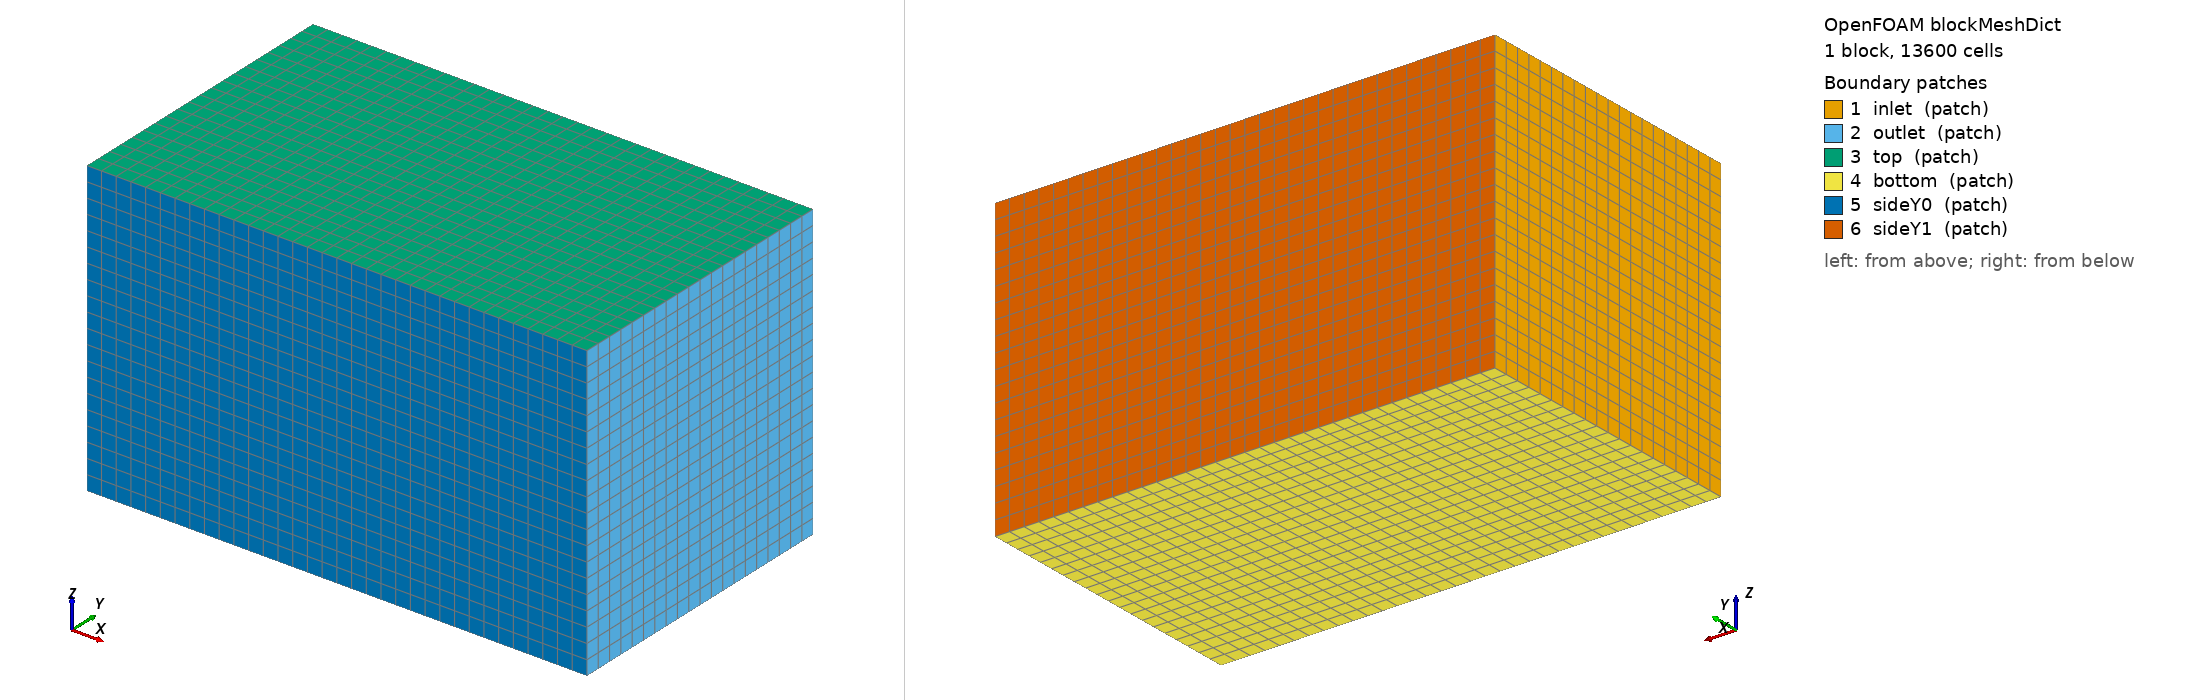

OpenFOAM case: the mesh blockMesh builds from blockMeshDict, 1 block(s), 13600 cells. Boundary patches (legend numbers): 1 inlet (patch), 2 outlet (patch), 3 top (patch), 4 bottom (patch), 5 sideY0 (patch), 6 sideY1 (patch). Left view from above one corner, right view from below the opposite corner. Boundary conditions: 3 field file(s) under 0/; 6 of 6 drawn patches have an entry in a shipped field file.

=== system/blockMeshDict ===
/*--------------------------------*- C++ -*----------------------------------*/
FoamFile { version 2.0; format ascii; class dictionary; object blockMeshDict; }
// * * * * * * * * * * * * * * * * * * * * * * * * * * * * * * * * * * * * * * //
// Background hex mesh — virtual wind tunnel around the disc (D=6 m, centre 0).
//   x: -30 .. +72 m   (5D up, 12D down)
//   y: -30 .. +30 m   (10D span)
//   z: -30 .. +30 m   (10D height)
// snappyHexMesh then carves the disc STL out of this background block.

scale 1;

xMin -30;  xMax  72;
yMin -30;  yMax  30;
zMin -30;  zMax  30;

// ~3 m base cell -> snappy refines toward the body
nx 34;   // (72+30)/3
ny 20;
nz 20;

vertices
(
    ($xMin $yMin $zMin)
    ($xMax $yMin $zMin)
    ($xMax $yMax $zMin)
    ($xMin $yMax $zMin)
    ($xMin $yMin $zMax)
    ($xMax $yMin $zMax)
    ($xMax $yMax $zMax)
    ($xMin $yMax $zMax)
);

blocks
(
    hex (0 1 2 3 4 5 6 7) ($nx $ny $nz) simpleGrading (1 1 1)
);

edges ();

boundary
(
    inlet  { type patch;  faces ( (0 4 7 3) ); }
    outlet { type patch;  faces ( (1 2 6 5) ); }
    top    { type patch;  faces ( (4 5 6 7) ); }
    bottom { type patch;  faces ( (0 3 2 1) ); }
    sideY0 { type patch;  faces ( (0 1 5 4) ); }
    sideY1 { type patch;  faces ( (3 7 6 2) ); }
);

mergePatchPairs ();
// ************************************************************************* //


=== 0/U ===
/*--------------------------------*- C++ -*----------------------------------*/
FoamFile { version 2.0; format ascii; class volVectorField; object U; }
// * * * * * * * * * * * * * * * * * * * * * * * * * * * * * * * * * * * * * * //
// Freestream U = (Ux 0 Uz);  AoA alpha set by the `run` driver via sed:
//   Ux = |U|*cos(alpha),  Uz = |U|*sin(alpha),  |U| = 50 m/s.
// Default (AoA = 0): (50 0 0).
dimensions      [0 1 -1 0 0 0 0];
internalField   uniform (UX_PLACEHOLDER 0 UZ_PLACEHOLDER);

boundaryField
{
    inlet   { type fixedValue; value uniform (UX_PLACEHOLDER 0 UZ_PLACEHOLDER); }
    outlet  { type inletOutlet; inletValue uniform (0 0 0); value uniform (UX_PLACEHOLDER 0 UZ_PLACEHOLDER); }
    disc    { type noSlip; }

    "(top|bottom|sideY0|sideY1)"
    {
        type    freestream;
        freestreamValue uniform (UX_PLACEHOLDER 0 UZ_PLACEHOLDER);
    }
}
// ************************************************************************* //


=== 0/k ===
/*--------------------------------*- C++ -*----------------------------------*/
FoamFile { version 2.0; format ascii; class volScalarField; object k; }
// * * * * * * * * * * * * * * * * * * * * * * * * * * * * * * * * * * * * * * //
// k = 1.5*(U*TI)^2 ; TI=1% external aero -> 1.5*(50*0.01)^2 = 0.375 m2/s2
dimensions      [0 2 -2 0 0 0 0];
internalField   uniform 0.375;

boundaryField
{
    inlet   { type fixedValue; value uniform 0.375; }
    outlet  { type inletOutlet; inletValue uniform 0.375; value uniform 0.375; }
    disc    { type kqRWallFunction; value uniform 0.375; }
    "(top|bottom|sideY0|sideY1)" { type fixedValue; value uniform 0.375; }
}
// ************************************************************************* //


=== 0/nut ===
/*--------------------------------*- C++ -*----------------------------------*/
FoamFile { version 2.0; format ascii; class volScalarField; object nut; }
// * * * * * * * * * * * * * * * * * * * * * * * * * * * * * * * * * * * * * * //
dimensions      [0 2 -1 0 0 0 0];
internalField   uniform 0;

boundaryField
{
    inlet   { type calculated; value uniform 0; }
    outlet  { type calculated; value uniform 0; }
    disc    { type nutkWallFunction; value uniform 0; }
    "(top|bottom|sideY0|sideY1)" { type calculated; value uniform 0; }
}
// ************************************************************************* //
